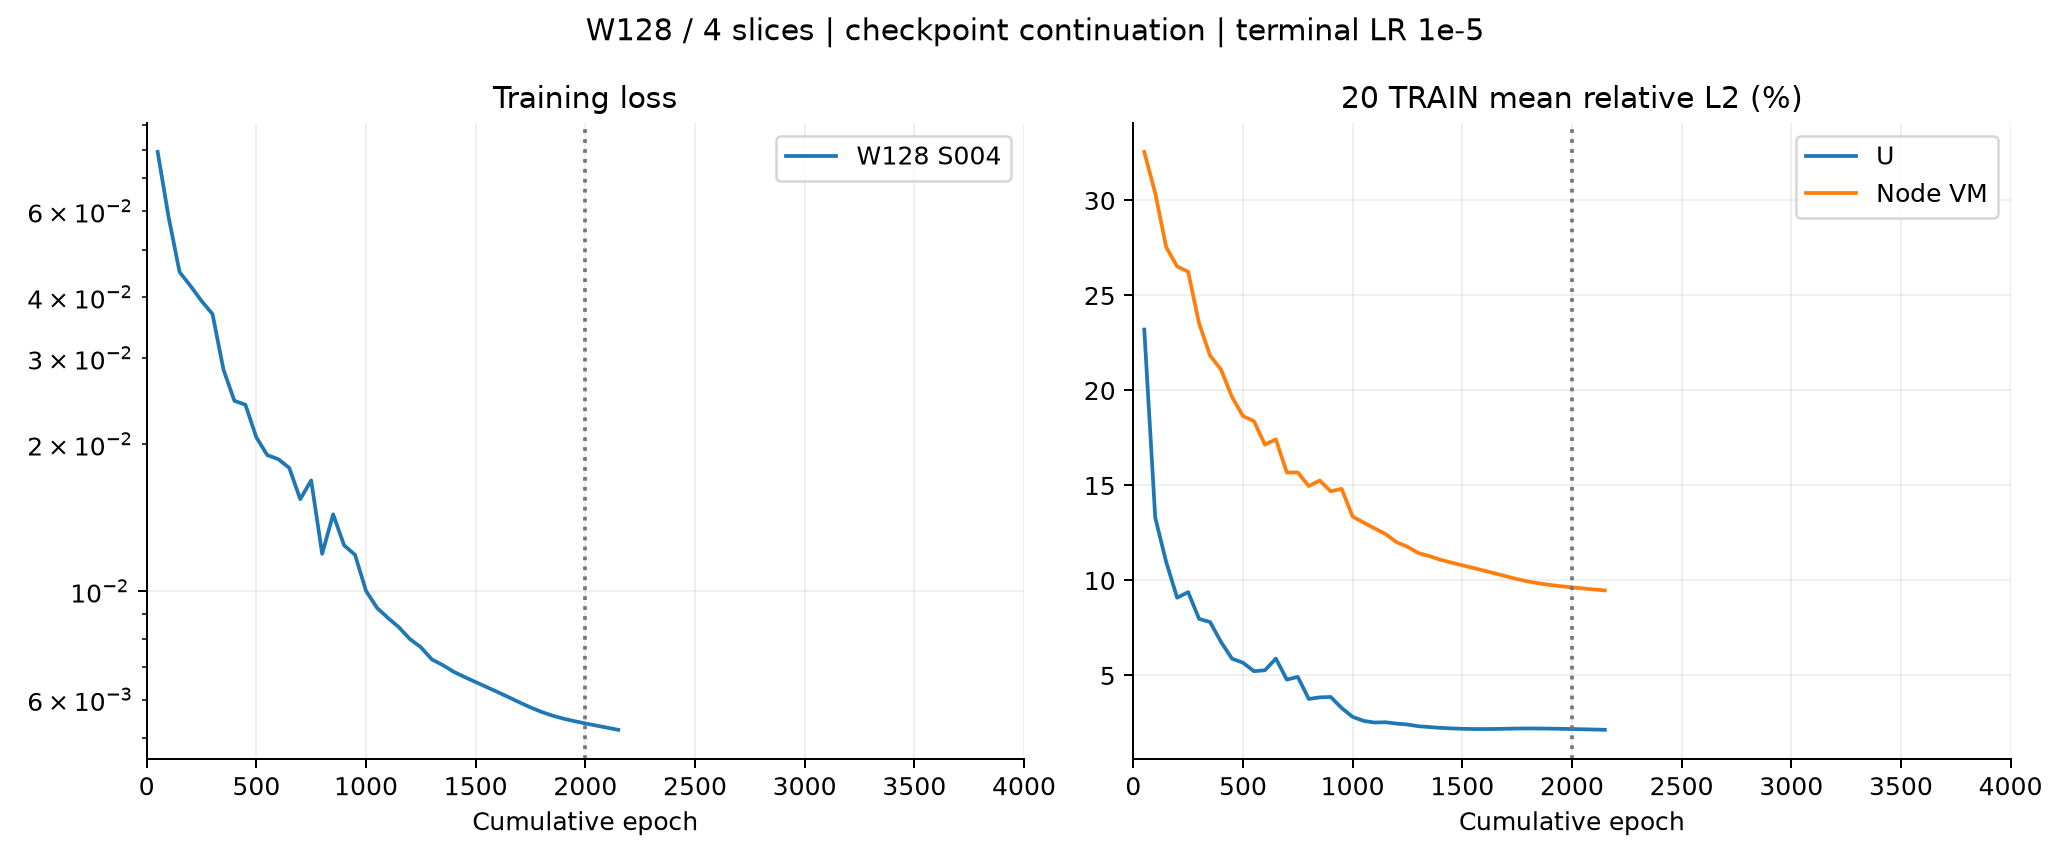

Source data for this figure (header and first rows):
step, elapsed_seconds, loss, learning_rate, mean_training_objective, mean_relative_U_L2, worst_relative_U_L2, mean_relative_VM_L2, worst_relative_VM_L2
50, 76.1, 0.07933, 0.0003, 0.08253, 0.2321, 0.3523, 0.3256, 0.3884
100, 155.1, 0.05832, 0.0002995, 0.05701, 0.1331, 0.2596, 0.3038, 0.3771
150, 230, 0.04501, 0.0002981, 0.04551, 0.1097, 0.21, 0.2754, 0.3602
200, 307.1, 0.04216, 0.0002958, 0.04047, 0.0909, 0.1609, 0.2653, 0.3524
250, 380.3, 0.03929, 0.0002925, 0.03982, 0.09384, 0.1488, 0.2625, 0.3493
300, 457.9, 0.03695, 0.0002884, 0.03184, 0.07975, 0.1263, 0.2353, 0.3362
350, 533.4, 0.02843, 0.0002834, 0.02769, 0.07811, 0.113, 0.2184, 0.3148
400, 611, 0.02453, 0.0002776, 0.02526, 0.06763, 0.1023, 0.211, 0.3028
450, 686.5, 0.02409, 0.0002709, 0.02179, 0.05882, 0.09804, 0.1966, 0.2946
500, 761.1, 0.02065, 0.0002635, 0.01972, 0.05671, 0.08745, 0.1865, 0.2874
550, 836.9, 0.01899, 0.0002554, 0.01896, 0.05223, 0.0908, 0.1839, 0.2848
600, 912, 0.01864, 0.0002467, 0.01673, 0.05272, 0.08216, 0.1715, 0.274
650, 988.6, 0.01788, 0.0002374, 0.01753, 0.05885, 0.08647, 0.1743, 0.276
700, 1061, 0.01543, 0.0002275, 0.01395, 0.0478, 0.06842, 0.1568, 0.2642
750, 1136, 0.01686, 0.0002172, 0.014, 0.04924, 0.07194, 0.1568, 0.2615
800, 1213, 0.01193, 0.0002064, 0.01236, 0.03763, 0.05772, 0.1497, 0.2568
850, 1288, 0.01437, 0.0001953, 0.01279, 0.03845, 0.05801, 0.1526, 0.2554
900, 1362, 0.01242, 0.000184, 0.01203, 0.03866, 0.06169, 0.1469, 0.2577
950, 1437, 0.01187, 0.0001725, 0.01199, 0.03286, 0.05152, 0.1482, 0.2575
1000, 1511, 0.01002, 0.0001608, 0.009747, 0.02819, 0.04301, 0.1336, 0.2487
1050, 1586, 0.009247, 0.0001492, 0.00928, 0.02607, 0.04071, 0.1305, 0.2469
1100, 1664, 0.008815, 0.0001375, 0.008869, 0.02521, 0.03881, 0.1274, 0.245
1150, 1737, 0.008436, 0.000126, 0.008494, 0.02535, 0.03742, 0.1244, 0.2421
1200, 1813, 0.00798, 0.0001147, 0.007949, 0.02464, 0.03618, 0.1202, 0.238
1250, 1888, 0.007679, 0.0001036, 0.007645, 0.02417, 0.0345, 0.1177, 0.2359
1300, 1963, 0.007251, 9.283957859655712e-05, 0.007246, 0.02326, 0.03287, 0.1144, 0.2346
1350, 2037, 0.007059, 8.250000000000003e-05, 0.007057, 0.02283, 0.03163, 0.1128, 0.2339
1400, 2113, 0.006839, 7.263061172398237e-05, 0.006835, 0.0224, 0.03049, 0.1109, 0.2329
1450, 2188, 0.006671, 6.32954205386703e-05, 0.006667, 0.02212, 0.0298, 0.1094, 0.2322
1500, 2263, 0.006515, 5.455496874110809e-05, 0.006512, 0.02191, 0.02924, 0.108, 0.2315
1550, 2339, 0.006365, 4.646594151519032e-05, 0.006361, 0.0218, 0.02883, 0.1066, 0.2308
1600, 2414, 0.006217, 3.908079930649232e-05, 0.006213, 0.02177, 0.0286, 0.1051, 0.2301
1650, 2491, 0.006069, 3.244743759614975e-05, 0.006066, 0.02182, 0.02854, 0.1037, 0.2294
1700, 2566, 0.005921, 2.6608876280284544e-05, 0.005918, 0.02193, 0.02858, 0.1022, 0.2287
1750, 2641, 0.005782, 2.160298066947052e-05, 0.00578, 0.02204, 0.02866, 0.1007, 0.2281
1800, 2718, 0.005661, 1.7462215917663923e-05, 0.005659, 0.02208, 0.02872, 0.09945, 0.2276
1850, 2794, 0.005563, 1.4213436473222475e-05, 0.005561, 0.02206, 0.0287, 0.09843, 0.2271
1900, 2877, 0.005484, 1.1877711917502638e-05, 0.005483, 0.02198, 0.02863, 0.09761, 0.2268
1950, 2957, 0.005419, 1.047019032053956e-05, 0.005418, 0.02189, 0.02853, 0.09694, 0.2265
2000, 3033, 0.005362, 1e-05, 0.005361, 0.02178, 0.02841, 0.09636, 0.2262
2050, 3112, 0.005307, 1e-05, 0.005306, 0.02166, 0.02827, 0.0958, 0.2259
2100, 3188, 0.005255, 1e-05, 0.005254, 0.02153, 0.02813, 0.09526, 0.2257
2150, 3267, 0.005203, 1e-05, 0.005202, 0.02138, 0.02796, 0.09473, 0.2254
